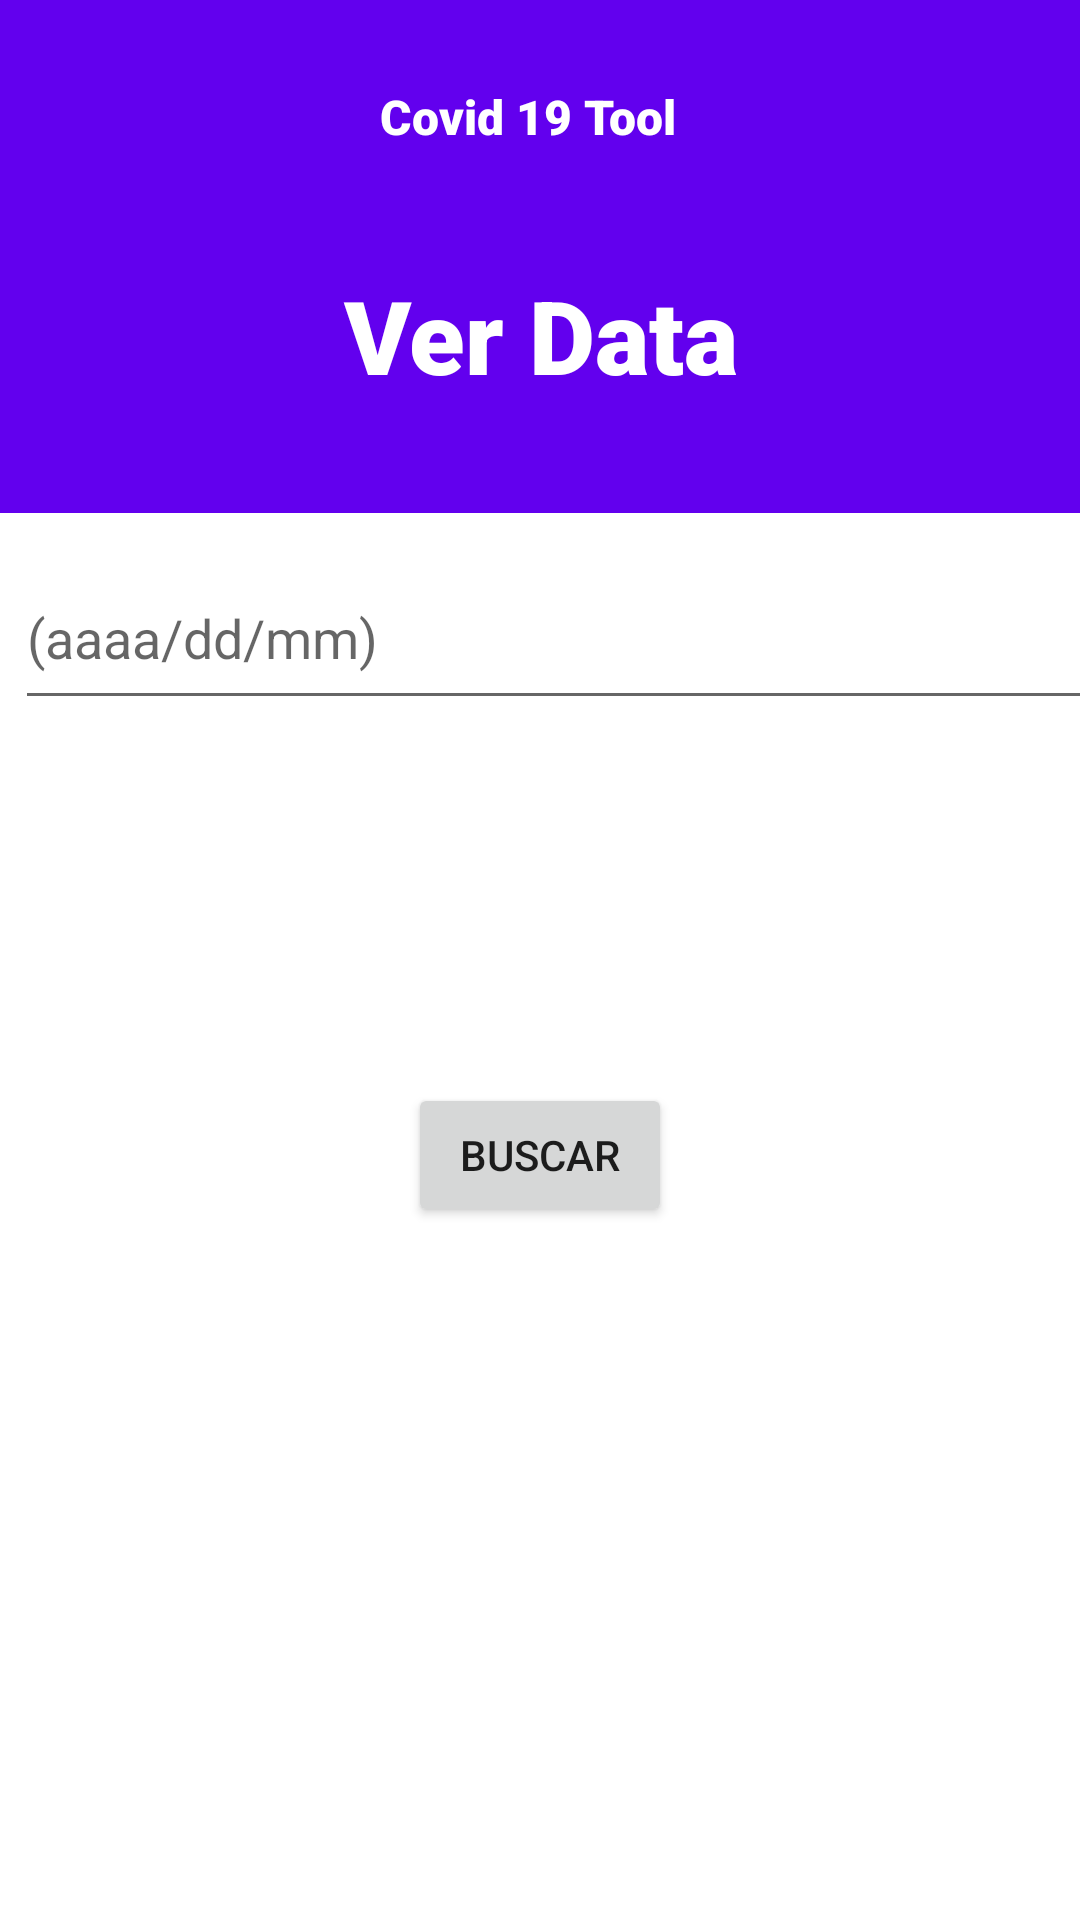

Android layout source for this screen:
<!-- AndroidManifest.xml: application theme Theme.PC03 -->
<!-- res/layout/datatool.xml -->
<?xml version="1.0" encoding="utf-8"?>
<androidx.constraintlayout.widget.ConstraintLayout xmlns:android="http://schemas.android.com/apk/res/android"
    xmlns:app="http://schemas.android.com/apk/res-auto"
    xmlns:tools="http://schemas.android.com/tools"
    android:layout_width="match_parent"
    android:layout_height="match_parent"
    app:guidelineUseRtl="true"
    tools:context=".VerData">

    <com.google.android.material.appbar.MaterialToolbar
        android:id="@+id/materialToolbar"
        android:layout_width="415dp"
        android:layout_height="171dp"
        android:layout_marginBottom="603dp"
        android:background="?attr/colorPrimary"
        android:minHeight="?attr/actionBarSize"
        android:theme="?attr/actionBarTheme"
        app:layout_constraintBottom_toBottomOf="parent"
        app:layout_constraintEnd_toEndOf="parent"
        app:layout_constraintHorizontal_bias="0.0"
        app:layout_constraintStart_toStartOf="parent"
        app:layout_constraintTop_toTopOf="parent"
        app:layout_constraintVertical_bias="0.0" />


    <androidx.constraintlayout.widget.ConstraintLayout
        android:layout_width="match_parent"
        android:layout_height="match_parent">

        <EditText
            android:id="@+id/txtFecha"
            android:layout_width="366dp"
            android:layout_height="58dp"
            android:layout_marginStart="16dp"
            android:layout_marginBottom="400dp"
            android:ems="10"
            android:hint="(aaaa/dd/mm)"
            app:layout_constraintBottom_toBottomOf="parent"
            app:layout_constraintEnd_toEndOf="parent"
            app:layout_constraintHorizontal_bias="0.5"
            app:layout_constraintStart_toStartOf="parent" />

        <TextView
            android:id="@+id/textView5"
            android:layout_width="wrap_content"
            android:layout_height="wrap_content"
            android:layout_marginStart="43dp"
            android:layout_marginTop="187dp"
            android:layout_marginEnd="301dp"
            android:text="Buscar:"
            android:textSize="20sp"
            app:layout_constraintBottom_toTopOf="@+id/txtFecha"
            app:layout_constraintEnd_toEndOf="parent"
            app:layout_constraintStart_toStartOf="parent"
            app:layout_constraintTop_toTopOf="parent" />

        <LinearLayout
            android:id="@+id/linearLayout"
            android:layout_width="match_parent"
            android:layout_height="match_parent"
            android:orientation="vertical">

            <androidx.fragment.app.FragmentContainerView
                android:id="@+id/fcvSecciones"
                android:layout_width="match_parent"
                android:layout_height="wrap_content" />


        </LinearLayout>

    </androidx.constraintlayout.widget.ConstraintLayout>


    <TextView
        android:id="@+id/textView6"
        android:layout_width="107dp"
        android:layout_height="33dp"
        android:layout_marginTop="28dp"
        android:fontFamily="sans-serif-black"
        android:text="Covid 19 Tool"
        android:textColor="#FFFFFF"
        android:textSize="16sp"
        app:layout_constraintEnd_toEndOf="parent"
        app:layout_constraintStart_toStartOf="parent"
        app:layout_constraintTop_toTopOf="parent" />

    <TextView
        android:id="@+id/textView7"
        android:layout_width="185dp"
        android:layout_height="47dp"
        android:layout_marginTop="28dp"
        android:layout_marginBottom="4dp"
        android:fontFamily="sans-serif-black"
        android:text="Ver Data"
        android:textAlignment="center"
        android:textColor="#FFFFFF"
        android:textSize="34sp"
        app:layout_constraintEnd_toEndOf="parent"
        app:layout_constraintStart_toStartOf="parent"
        app:layout_constraintTop_toBottomOf="@+id/textView6"
        app:layout_constraintVertical_bias="0.0" />


    <Button
        android:id="@+id/btnBuscar"
        android:layout_width="wrap_content"
        android:layout_height="wrap_content"
        android:layout_marginBottom="6dp"
        android:text="Buscar"
        app:layout_constraintBottom_toBottomOf="parent"
        app:layout_constraintEnd_toEndOf="parent"
        app:layout_constraintHorizontal_bias="0.5"
        app:layout_constraintStart_toStartOf="parent"
        app:layout_constraintTop_toBottomOf="@+id/textView7" />

</androidx.constraintlayout.widget.ConstraintLayout>
<!-- resources referenced by this layout -->
<resources>
  <style name="Theme.PC03" parent="Theme.MaterialComponents.DayNight.DarkActionBar">
          
          <item name="colorPrimary">@color/purple_500</item>
          <item name="colorPrimaryVariant">@color/purple_700</item>
          <item name="colorOnPrimary">@color/white</item>
          
          <item name="colorSecondary">@color/teal_200</item>
          <item name="colorSecondaryVariant">@color/teal_700</item>
          <item name="colorOnSecondary">@color/black</item>
          
          <item name="android:statusBarColor" tools:targetApi="l">?attr/colorPrimaryVariant</item>
          
      </style>
  <!-- not gathered from this repository: default colours our renderer supplied (Android Studio template values) -->
  <color name="purple_500">#FF6200EE</color>
  <color name="purple_700">#FF3700B3</color>
  <color name="teal_200">#FF03DAC5</color>
  <color name="teal_700">#FF018786</color>
  <color name="black">#FF000000</color>
  <color name="white">#FFFFFFFF</color>
</resources>
